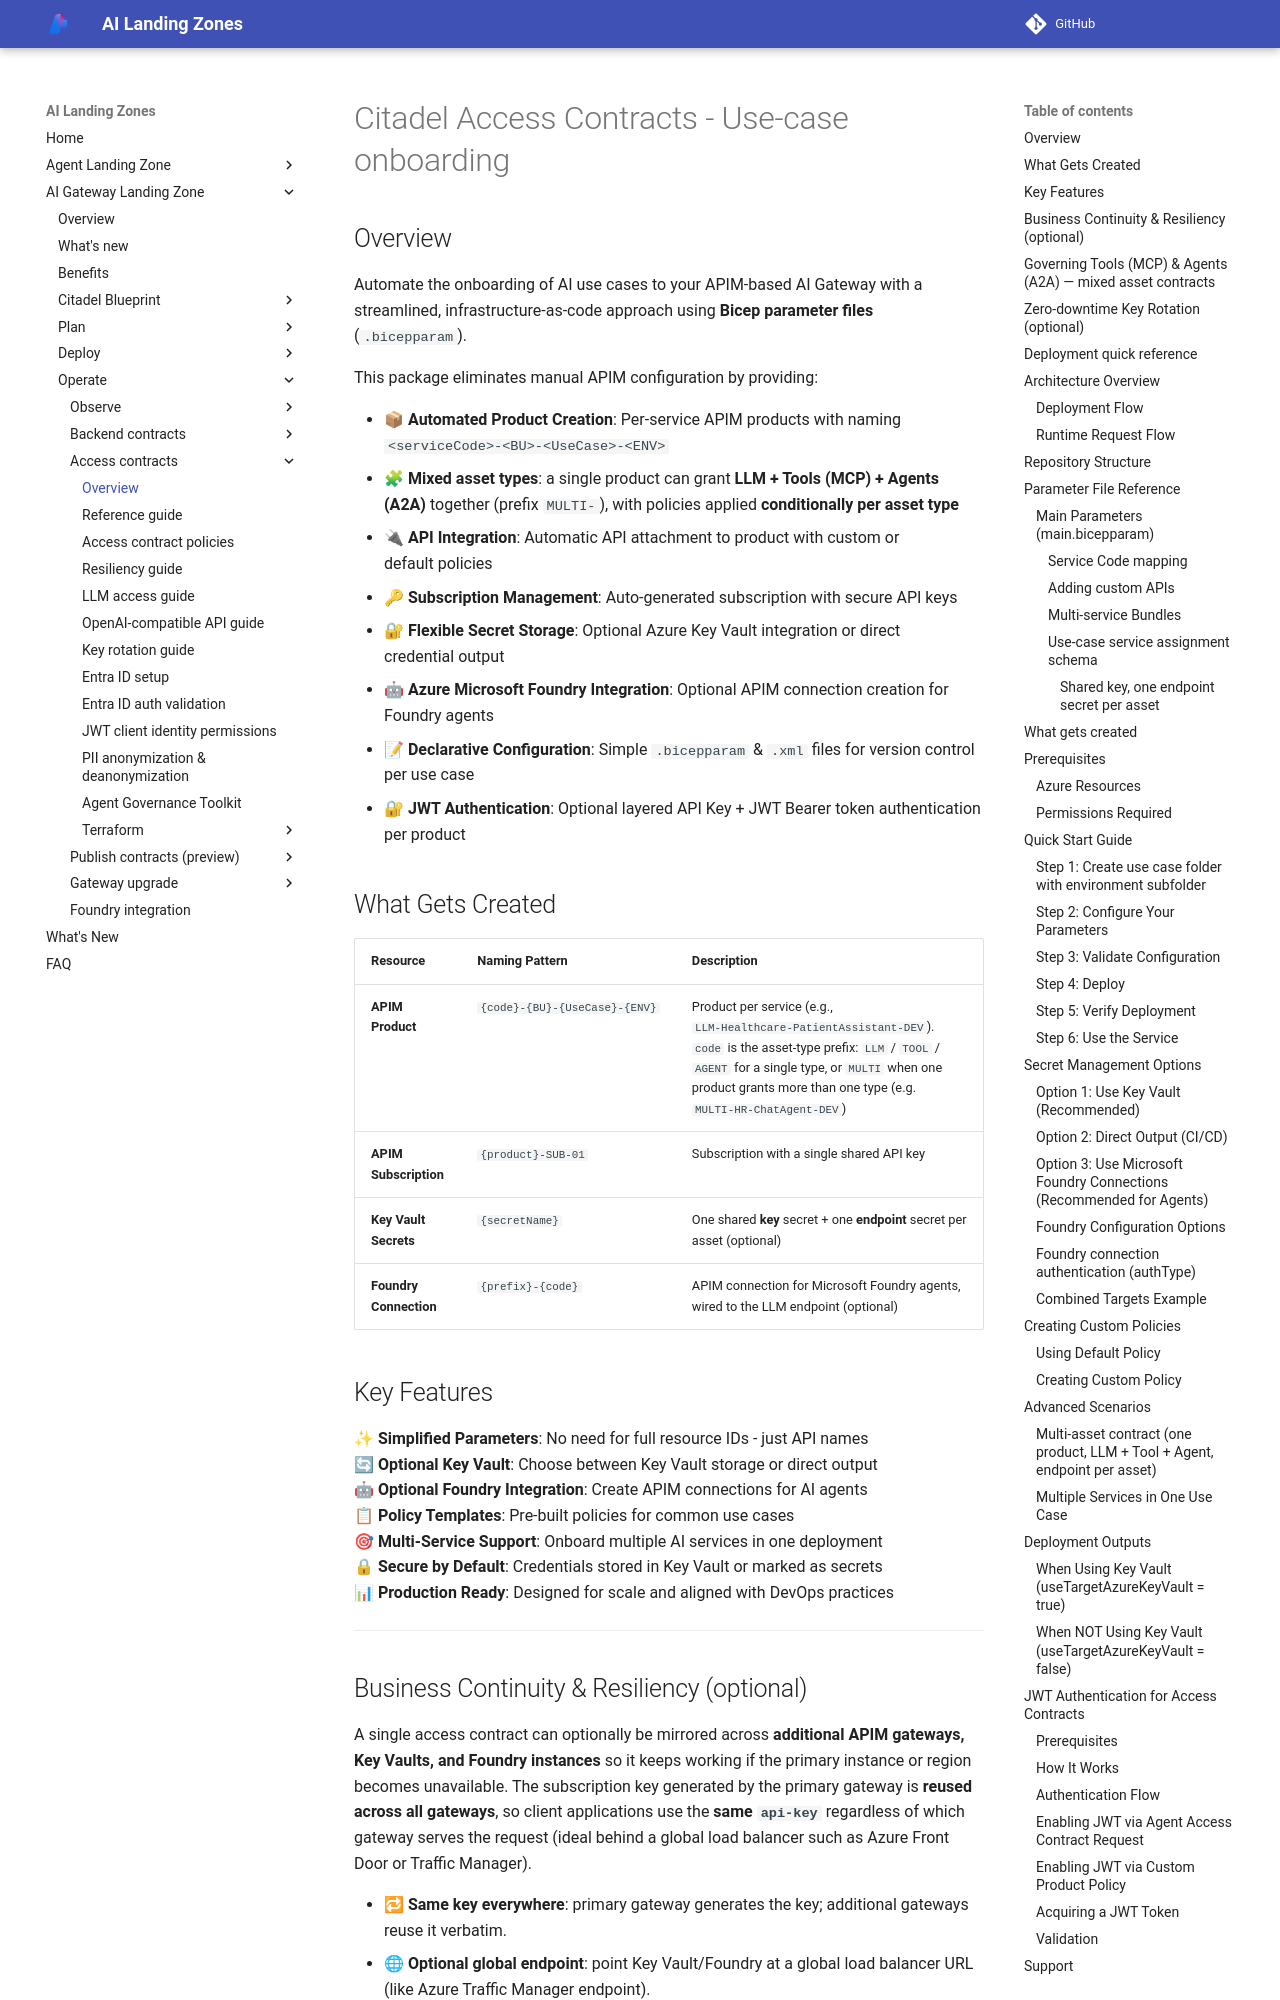

repository: lazyhacker6/triage-azure-v0c80bd9-b92d14 · page: ai-gateway-landing-zone/contracts/access-contracts-bicep/index.html · generator: mkdocs

---
render_macros: false
---

# Citadel Access Contracts - Use-case onboarding

## Overview

Automate the onboarding of AI use cases to your APIM-based AI Gateway with a streamlined, infrastructure-as-code approach using **Bicep parameter files** (`.bicepparam`).

This package eliminates manual APIM configuration by providing:

- 📦 **Automated Product Creation**: Per-service APIM products with naming `<serviceCode>-<BU>-<UseCase>-<ENV>`
- 🧩 **Mixed asset types**: a single product can grant **LLM + Tools (MCP) + Agents (A2A)** together (prefix `MULTI-`), with policies applied **conditionally per asset type**
- 🔌 **API Integration**: Automatic API attachment to product with custom or default policies
- 🔑 **Subscription Management**: Auto-generated subscription with secure API keys
- 🔐 **Flexible Secret Storage**: Optional Azure Key Vault integration or direct credential output
- 🤖 **Azure Microsoft Foundry Integration**: Optional APIM connection creation for Foundry agents
- 📝 **Declarative Configuration**: Simple `.bicepparam` & `.xml` files for version control per use case
- 🔐 **JWT Authentication**: Optional layered API Key + JWT Bearer token authentication per product

## What Gets Created

| Resource | Naming Pattern | Description |
|----------|----------------|-------------|
| **APIM Product** | `{code}-{BU}-{UseCase}-{ENV}` | Product per service (e.g., `LLM-Healthcare-PatientAssistant-DEV`). `code` is the asset-type prefix: `LLM` / `TOOL` / `AGENT` for a single type, or `MULTI` when one product grants more than one type (e.g. `MULTI-HR-ChatAgent-DEV`) |
| **APIM Subscription** | `{product}-SUB-01` | Subscription with a single shared API key |
| **Key Vault Secrets** | `{secretName}` | One shared **key** secret + one **endpoint** secret per asset (optional) |
| **Foundry Connection** | `{prefix}-{code}` | APIM connection for Microsoft Foundry agents, wired to the LLM endpoint (optional) |

## Key Features

✨ **Simplified Parameters**: No need for full resource IDs - just API names  
🔄 **Optional Key Vault**: Choose between Key Vault storage or direct output  
🤖 **Optional Foundry Integration**: Create APIM connections for AI agents  
📋 **Policy Templates**: Pre-built policies for common use cases  
🎯 **Multi-Service Support**: Onboard multiple AI services in one deployment  
🔒 **Secure by Default**: Credentials stored in Key Vault or marked as secrets  
📊 **Production Ready**: Designed for scale and aligned with DevOps practices 

---
